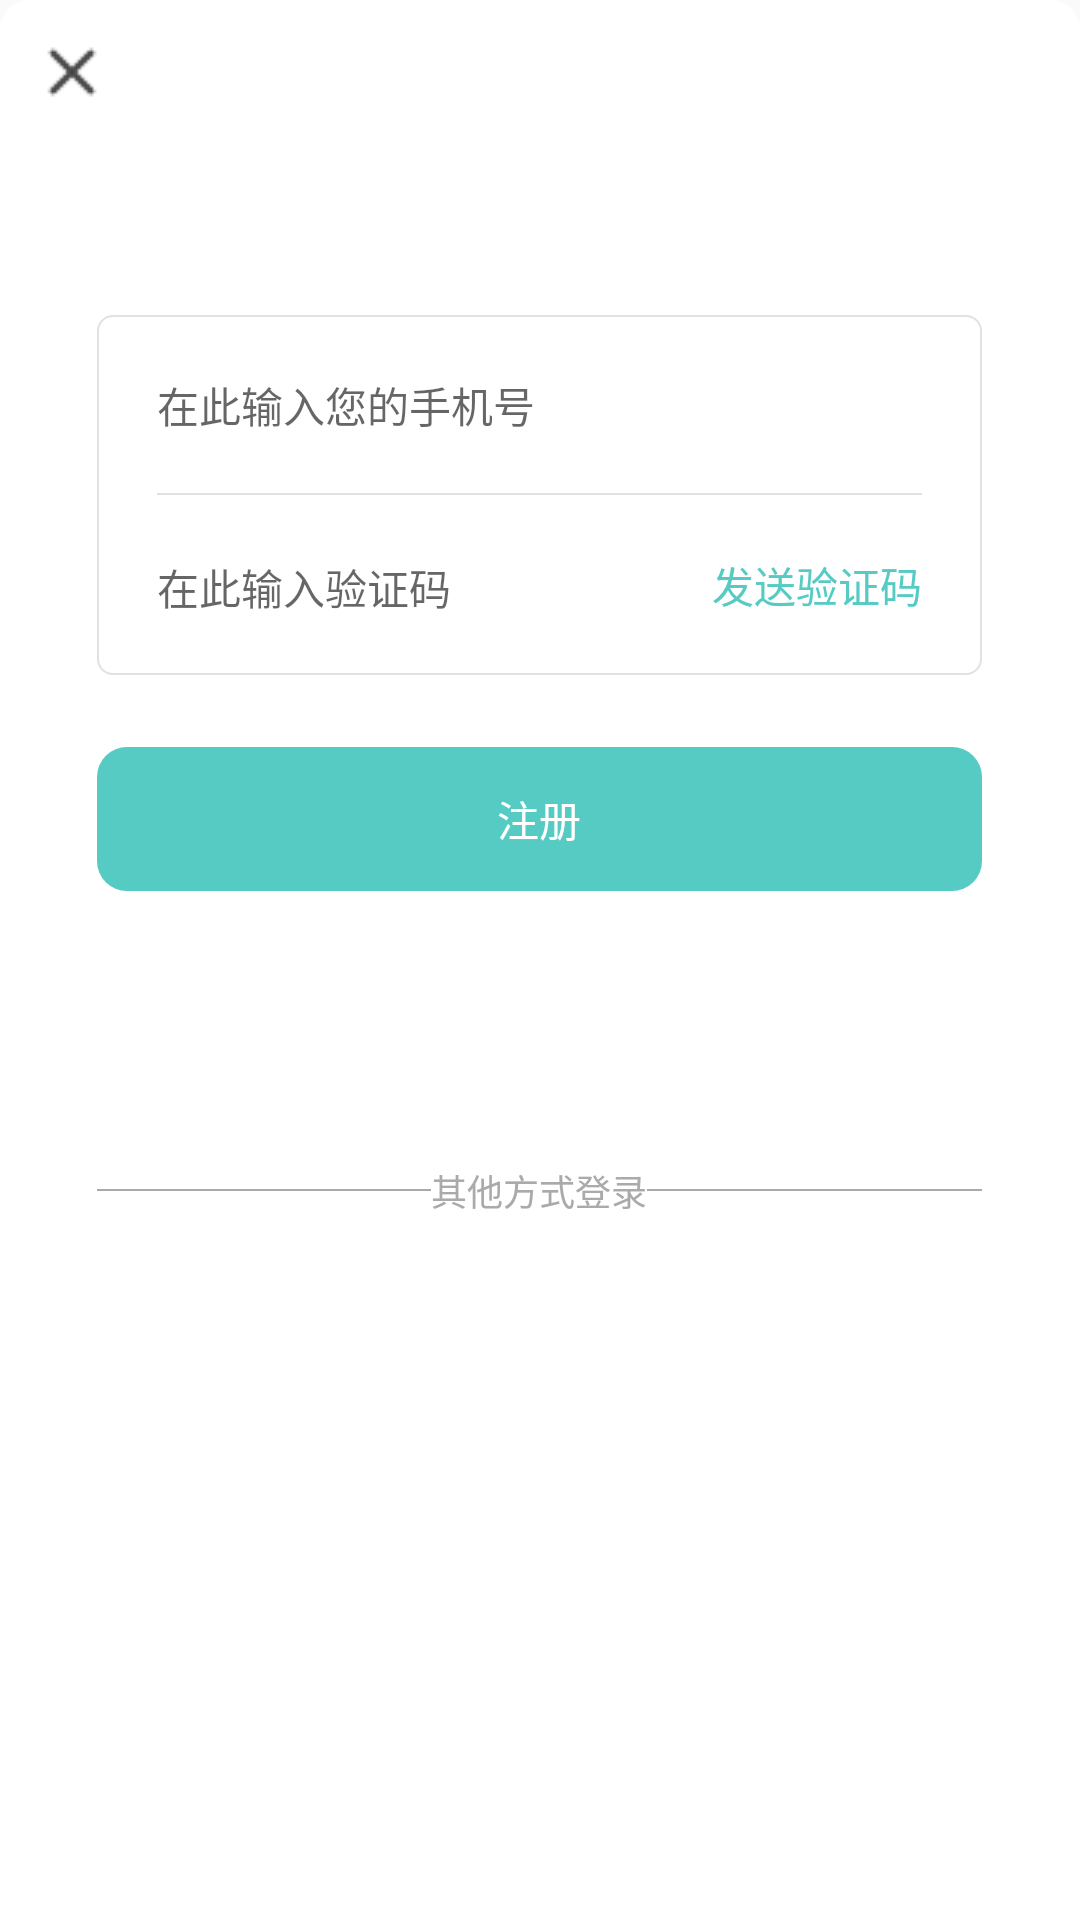

Write the Android layout XML for this screen, with the resource values it uses.
<!-- AndroidManifest.xml: application theme StartTheme -->
<!-- res/layout/regist_popwindow.xml -->
<?xml version="1.0" encoding="utf-8"?>
<LinearLayout
    android:orientation="vertical"
    android:gravity="center_horizontal"
    android:background="@drawable/login_poplayout"
    xmlns:android="http://schemas.android.com/apk/res/android" android:layout_width="match_parent"
    android:layout_height="wrap_content">


    <LinearLayout
        android:layout_width="match_parent"
        android:layout_height="wrap_content">
        <ImageView
            android:id="@+id/close_pop"
            android:src="@drawable/src_login_close"
            android:layout_margin="12dp"
            android:layout_width="24dp"
            android:layout_height="24dp"></ImageView>
    </LinearLayout>
    <LinearLayout
        android:layout_marginTop="57dp"
        android:orientation="vertical"
        android:background="@drawable/login_background"
        android:paddingLeft="20dp"
        android:paddingRight="20dp"
        android:layout_width="295dp"
        android:layout_height="120dp">
        <EditText
            android:textColor="@color/color_C4C4C6"
            android:hint="在此输入您的手机号"
            android:textSize="14sp"
            android:id="@+id/username"
            android:background="@drawable/underline_graya"
            android:layout_width="match_parent"
            android:layout_height="60dp"></EditText>
        <LinearLayout
            android:orientation="horizontal"
            android:layout_width="match_parent"
            android:layout_height="60dp">
            <EditText
                android:textColor="@color/color_C4C4C6"
                android:hint="在此输入验证码"
                android:textSize="14sp"
                android:id="@+id/phone_code"
                android:background="@color/white"
                android:layout_width="0dp"
                android:layout_weight="1"
                android:layout_height="40dp"></EditText>
            <TextView
                android:gravity="center"
                android:textSize="14sp"
                android:textColor="@color/theme"
                android:text="发送验证码"
                android:id="@+id/send_code"
                android:layout_width="wrap_content"
                android:layout_height="match_parent">
            </TextView>
        </LinearLayout>
    </LinearLayout>
    <TextView
        android:id="@+id/pop_regist"
        android:layout_marginTop="24dp"
        android:gravity="center"
        android:textColor="@color/white"
        android:text="注册"
        android:background="@drawable/login_button_style"
        android:layout_width="295dp"
        android:layout_height="48dp"></TextView>
    <LinearLayout
        android:gravity="center_vertical"
        android:layout_marginTop="91dp"
        android:orientation="horizontal"
        android:layout_width="295dp"
        android:layout_height="wrap_content">
        <View
            android:layout_weight="1"
            android:background="@color/gray_A"
            android:layout_width="0dp"
            android:layout_height="0.8dp"></View>
        <TextView
            android:textColor="@color/gray_A"
            android:text="其他方式登录"
            android:textSize="12dp"
            android:layout_width="wrap_content"
            android:layout_height="wrap_content"></TextView>
        <View
            android:layout_weight="1"
            android:background="@color/gray_A"
            android:layout_width="0dp"
            android:layout_height="0.8dp"></View>
    </LinearLayout>
</LinearLayout>
<!-- resources referenced by this layout -->
<resources>
  <color name="color_C4C4C6">#C4C4C6</color>
  <color name="gray_A">#AAAAAA</color>
  <color name="theme">#55CBC4</color>
  <color name="white">#FFFFFFFF</color>
  <!-- drawable login_background (drawable) -->
  <?xml version="1.0" encoding="utf-8"?>
  <shape xmlns:android="http://schemas.android.com/apk/res/android">
  
      <solid android:color="@color/white"></solid>
      <stroke android:color="@color/color_E1E1E1" android:width="0.5dp"></stroke>
      <corners android:radius="5dp"></corners>
  </shape>
  <!-- drawable login_button_style (drawable) -->
  <?xml version="1.0" encoding="utf-8"?>
  <shape xmlns:android="http://schemas.android.com/apk/res/android">
  
      <solid android:color="@color/theme"></solid>
      <corners android:radius="10dp"></corners>
  </shape>
  <!-- drawable login_poplayout (drawable) -->
  <?xml version="1.0" encoding="utf-8"?>
  <shape xmlns:android="http://schemas.android.com/apk/res/android">
  
      <solid android:color="@color/white"></solid>
      <corners android:topLeftRadius="10dp" android:topRightRadius="10dp"></corners>
  </shape>
  <!-- drawable src_login_close: png bitmap (drawable, 367 bytes) -->
  <!-- drawable underline_graya (drawable-v24) -->
  <?xml version="1.0" encoding="utf-8"?>
  <layer-list xmlns:android="http://schemas.android.com/apk/res/android">
      <item
          android:left="-2dp"
          android:right="-2dp"
          android:top="-2dp">
          <shape>
              <stroke
                  android:width="0.5dp"
                  android:color="@color/color_E1E1E1" />
          </shape>
      </item>
  </layer-list>
  <style name="StartTheme" parent="Theme.AppCompat.Light.NoActionBar">
          <item name="android:windowTranslucentStatus" tools:ignore="NewApi">false</item>
          <item name="android:windowTranslucentNavigation" tools:ignore="NewApi">true</item>
          
          <item name="android:statusBarColor" tools:ignore="NewApi">@android:color/transparent</item>
      </style>
  <color name="color_E1E1E1">#E1E1E1</color>
</resources>
